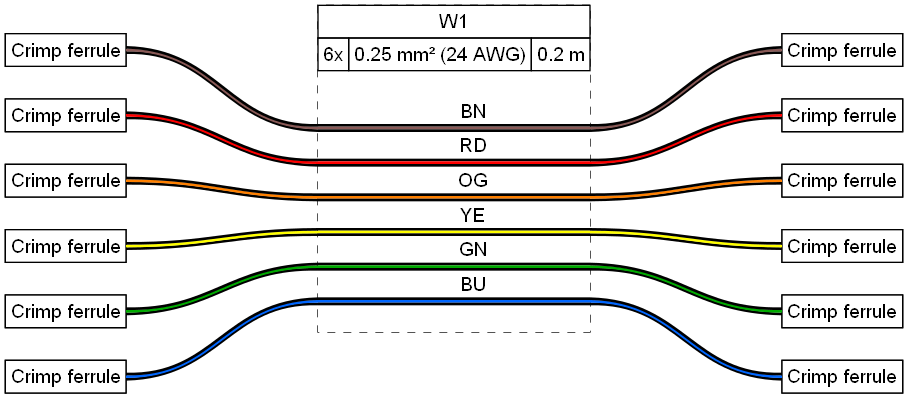

The file beside this chart, header and first rows:
#	Qty	Unit	Description	Designators
1	12		Connector, Crimp ferrule	
2	1	m	Wire, 0.25 mm², BN	W1
3	1	m	Wire, 0.25 mm², BU	W1
4	1	m	Wire, 0.25 mm², GN	W1
5	1	m	Wire, 0.25 mm², OG	W1
6	1	m	Wire, 0.25 mm², RD	W1
7	1	m	Wire, 0.25 mm², YE	W1
